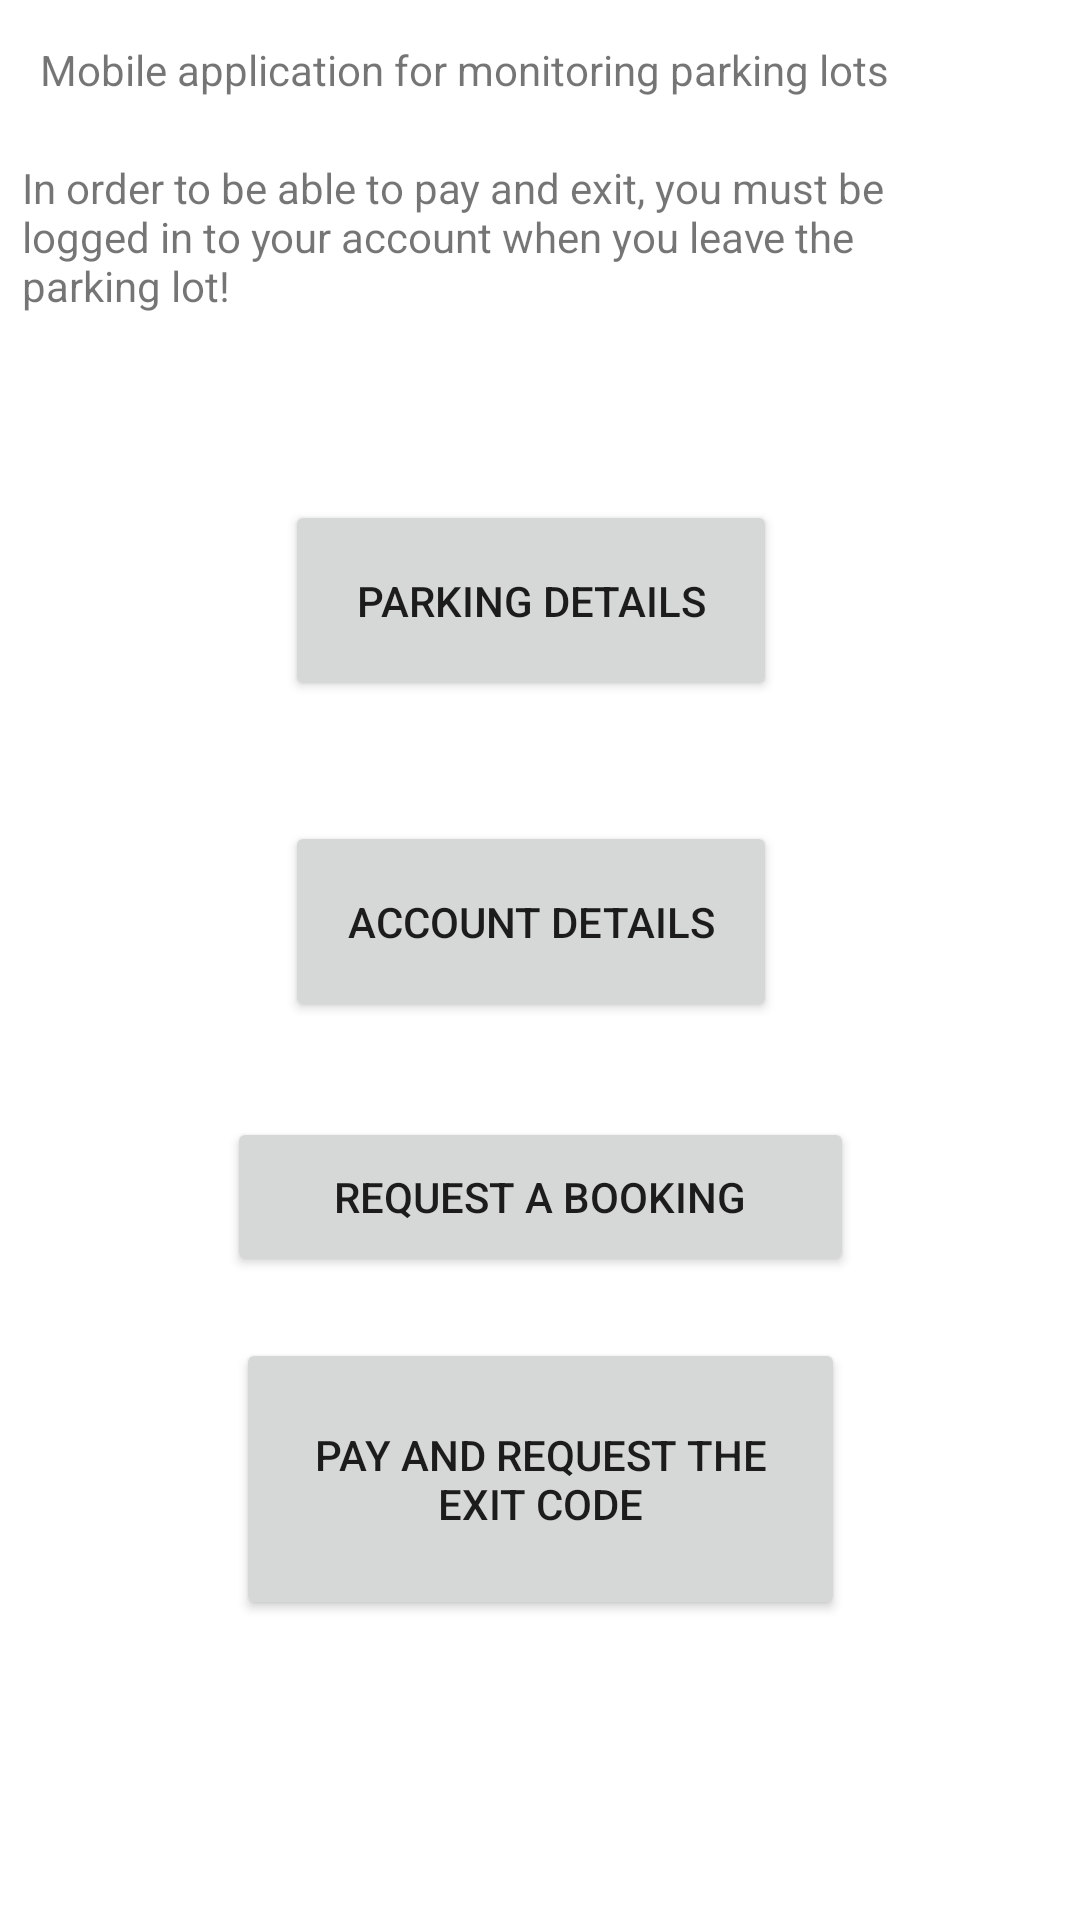

Produce the Android XML layout that renders to this screen, including the resource entries it uses.
<!-- AndroidManifest.xml: application theme Theme.AplicatieMonitorizareLocuriParcare -->
<!-- res/layout/activity_pagina_principala.xml -->
<?xml version="1.0" encoding="utf-8"?>
<androidx.constraintlayout.widget.ConstraintLayout xmlns:android="http://schemas.android.com/apk/res/android"
    xmlns:app="http://schemas.android.com/apk/res-auto"
    xmlns:tools="http://schemas.android.com/tools"
    android:layout_width="match_parent"
    android:layout_height="match_parent"
    tools:context=".paginaPrincipala">

    <TextView
        android:id="@+id/textView"
        android:layout_width="wrap_content"
        android:layout_height="wrap_content"
        android:text="Mobile application for monitoring parking lots"
        app:layout_constraintBottom_toBottomOf="parent"
        app:layout_constraintEnd_toEndOf="parent"
        app:layout_constraintHorizontal_bias="0.172"
        app:layout_constraintStart_toStartOf="parent"
        app:layout_constraintTop_toTopOf="parent"
        app:layout_constraintVertical_bias="0.022" />

    <Button
        android:id="@+id/butonSolicitare"
        android:layout_width="209dp"
        android:layout_height="53dp"
        android:layout_marginTop="30dp"
        android:text="Request a booking"
        app:layout_constraintBottom_toBottomOf="parent"
        app:layout_constraintEnd_toEndOf="parent"
        app:layout_constraintStart_toStartOf="parent"
        app:layout_constraintTop_toBottomOf="@+id/butonDetaliiCont"
        app:layout_constraintVertical_bias="0.007" />

    <Button
        android:id="@+id/butonDetaliiCont"
        android:layout_width="164dp"
        android:layout_height="67dp"
        android:layout_marginTop="40dp"
        android:text="Account details"
        app:layout_constraintBottom_toBottomOf="parent"
        app:layout_constraintEnd_toEndOf="parent"
        app:layout_constraintHorizontal_bias="0.485"
        app:layout_constraintStart_toStartOf="parent"
        app:layout_constraintTop_toBottomOf="@+id/butonDetalii"
        app:layout_constraintVertical_bias="0.0" />

    <Button
        android:id="@+id/butonSolicitaIntrare"
        android:layout_width="195dp"
        android:layout_height="57dp"
        android:text="Request the entry code"
        android:visibility="visible"
        app:layout_constraintBottom_toBottomOf="parent"
        app:layout_constraintEnd_toEndOf="parent"
        app:layout_constraintStart_toStartOf="parent"
        app:layout_constraintTop_toBottomOf="@+id/butonSolicitare"
        app:layout_constraintVertical_bias="0.265" />

    <Button
        android:id="@+id/butonSolicitaIesire"
        android:layout_width="203dp"
        android:layout_height="94dp"
        android:text="Pay and request the exit code"
        android:visibility="visible"
        app:layout_constraintBottom_toBottomOf="parent"
        app:layout_constraintEnd_toEndOf="parent"
        app:layout_constraintStart_toStartOf="parent"
        app:layout_constraintTop_toBottomOf="@+id/butonSolicitare"
        app:layout_constraintVertical_bias="0.172" />

    <Button
        android:id="@+id/butonDetalii"
        android:layout_width="164dp"
        android:layout_height="67dp"
        android:text="Parking details"
        app:layout_constraintBottom_toBottomOf="parent"
        app:layout_constraintEnd_toEndOf="parent"
        app:layout_constraintHorizontal_bias="0.485"
        app:layout_constraintStart_toStartOf="parent"
        app:layout_constraintTop_toBottomOf="@+id/textView"
        app:layout_constraintVertical_bias="0.248" />

    <TextView
        android:id="@+id/textView3"
        android:layout_width="320dp"
        android:layout_height="59dp"
        android:text="In order to be able to pay and exit, you must be logged in to your account when you leave the parking lot! "
        app:layout_constraintBottom_toBottomOf="parent"
        app:layout_constraintEnd_toEndOf="parent"
        app:layout_constraintHorizontal_bias="0.186"
        app:layout_constraintStart_toStartOf="parent"
        app:layout_constraintTop_toBottomOf="@+id/textView"
        app:layout_constraintVertical_bias="0.037" />

</androidx.constraintlayout.widget.ConstraintLayout>
<!-- resources referenced by this layout -->
<resources>
  <style name="Theme.AplicatieMonitorizareLocuriParcare" parent="Theme.MaterialComponents.DayNight.DarkActionBar">
          
          <item name="colorPrimary">@color/purple_500</item>
          <item name="colorPrimaryVariant">@color/purple_700</item>
          <item name="colorOnPrimary">@color/white</item>
          
          <item name="colorSecondary">@color/teal_200</item>
          <item name="colorSecondaryVariant">@color/teal_700</item>
          <item name="colorOnSecondary">@color/black</item>
          
          <item name="android:statusBarColor" tools:targetApi="l">?attr/colorPrimaryVariant</item>
          
      </style>
  <!-- not gathered from this repository: default colours our renderer supplied (Android Studio template values) -->
  <color name="purple_500">#FF6200EE</color>
  <color name="purple_700">#FF3700B3</color>
  <color name="teal_200">#FF03DAC5</color>
  <color name="teal_700">#FF018786</color>
  <color name="black">#FF000000</color>
  <color name="white">#FFFFFFFF</color>
</resources>
